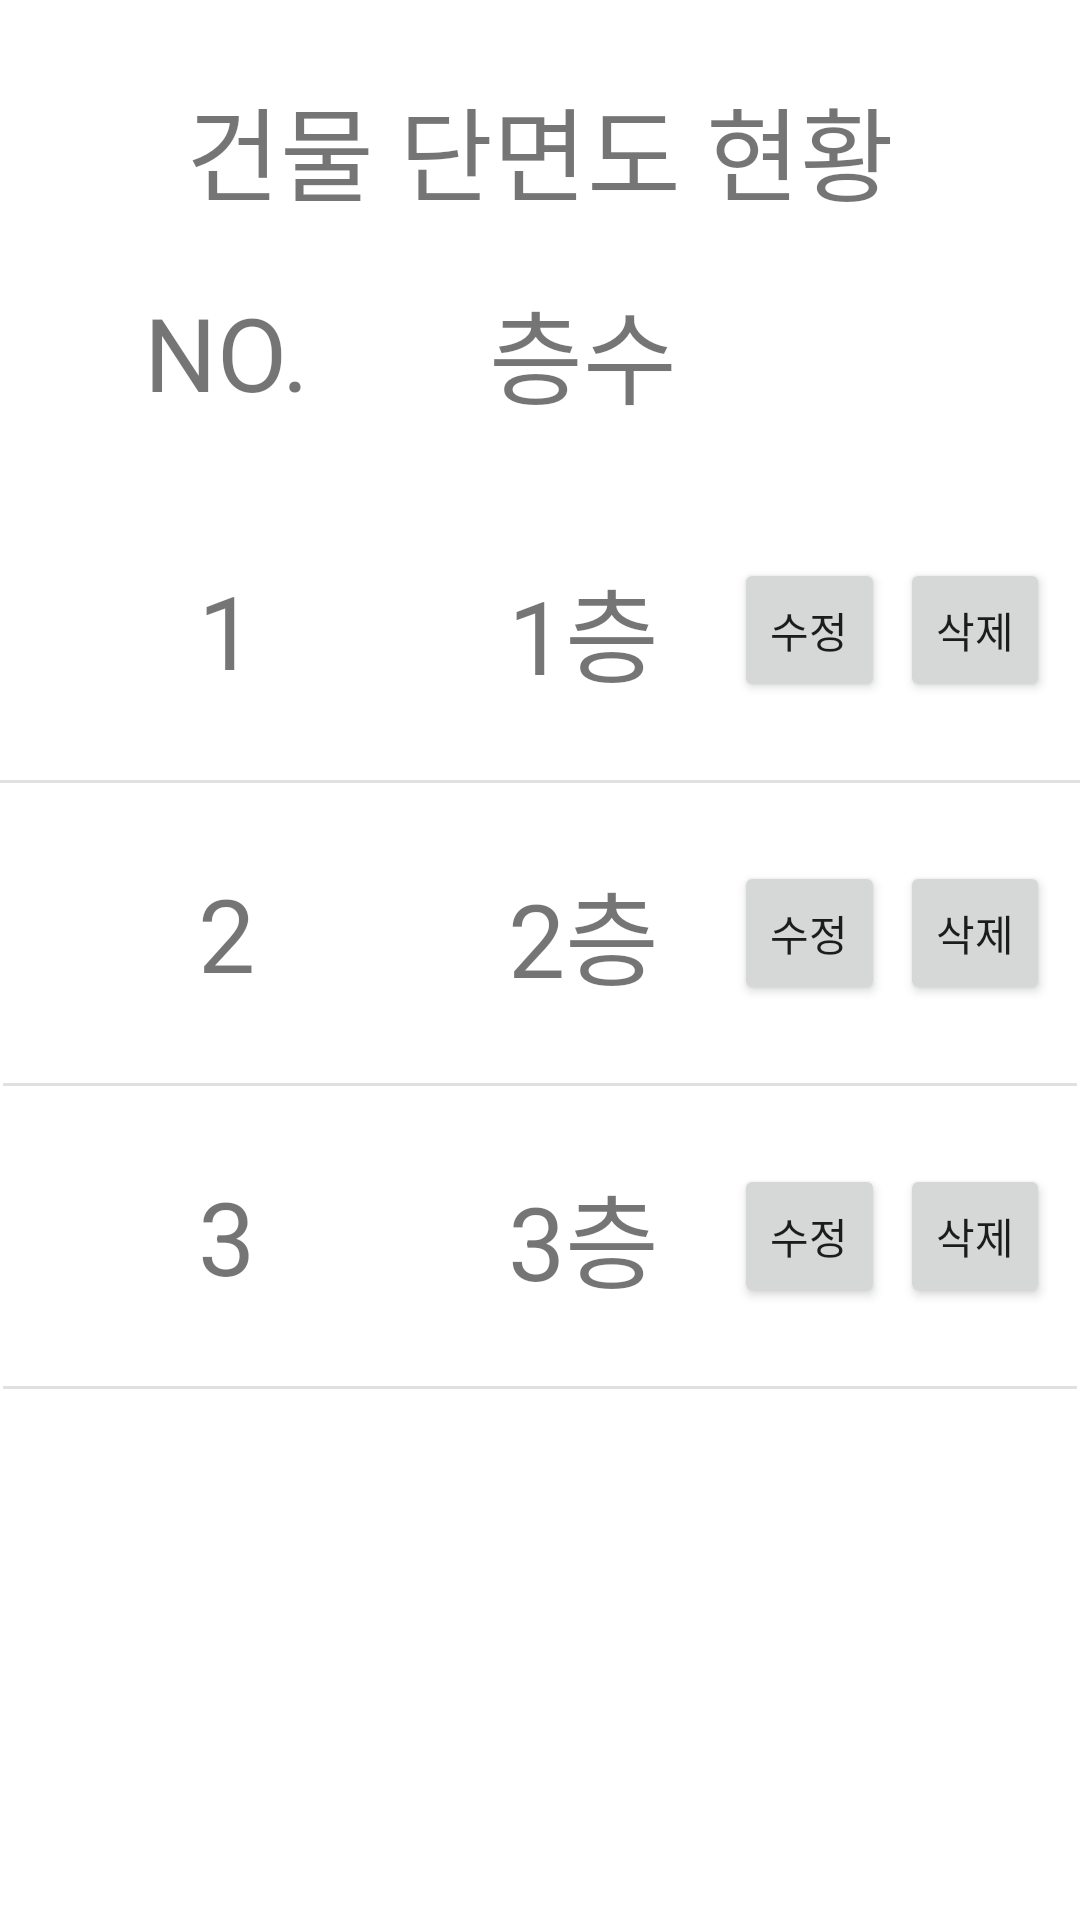

Produce the Android XML layout that renders to this screen, including the resource entries it uses.
<!-- AndroidManifest.xml: application theme Theme.Burning_up -->
<!-- res/layout/mainfrag3.xml -->
<?xml version="1.0" encoding="utf-8"?>
<androidx.constraintlayout.widget.ConstraintLayout xmlns:android="http://schemas.android.com/apk/res/android"
    xmlns:app="http://schemas.android.com/apk/res-auto"
    xmlns:tools="http://schemas.android.com/tools"
    android:layout_width="match_parent"
    android:layout_height="match_parent">

    <View
        android:id="@+id/divider17"
        android:layout_width="0dp"
        android:layout_height="0dp"
        android:layout_marginTop="20dp"
        android:background="?android:attr/listDivider"
        app:layout_constraintEnd_toEndOf="parent"
        app:layout_constraintStart_toStartOf="parent"
        app:layout_constraintTop_toBottomOf="@+id/textView59" />

    <TextView
        android:id="@+id/textView59"
        android:layout_width="wrap_content"
        android:layout_height="wrap_content"
        android:layout_marginStart="48dp"
        android:layout_marginLeft="48dp"
        android:layout_marginTop="20dp"
        android:layout_marginBottom="25dp"
        android:text="NO."
        android:textSize="34sp"
        app:layout_constraintBottom_toTopOf="@+id/divider17"
        app:layout_constraintStart_toStartOf="parent"
        app:layout_constraintTop_toBottomOf="@+id/textView73" />

    <TextView
        android:id="@+id/textView66"
        android:layout_width="wrap_content"
        android:layout_height="wrap_content"
        android:layout_marginStart="60dp"
        android:layout_marginLeft="60dp"
        android:text="층수"
        android:textSize="34sp"
        app:layout_constraintBottom_toBottomOf="@+id/textView59"
        app:layout_constraintStart_toEndOf="@+id/textView59"
        app:layout_constraintTop_toTopOf="@+id/textView59" />

    <View
        android:id="@+id/divider18"
        android:layout_width="0dp"
        android:layout_height="1dp"
        android:layout_marginTop="100dp"
        android:background="?android:attr/listDivider"
        app:layout_constraintEnd_toEndOf="parent"
        app:layout_constraintStart_toStartOf="parent"
        app:layout_constraintTop_toBottomOf="@+id/divider17" />

    <View
        android:id="@+id/divider19"
        android:layout_width="0dp"
        android:layout_height="1dp"
        android:layout_marginStart="1dp"
        android:layout_marginLeft="1dp"
        android:layout_marginTop="100dp"
        android:layout_marginEnd="1dp"
        android:layout_marginRight="1dp"
        android:background="?android:attr/listDivider"
        app:layout_constraintEnd_toEndOf="parent"
        app:layout_constraintStart_toStartOf="parent"
        app:layout_constraintTop_toBottomOf="@+id/divider18" />

    <View
        android:id="@+id/divider20"
        android:layout_width="0dp"
        android:layout_height="1dp"
        android:layout_marginStart="1dp"
        android:layout_marginLeft="1dp"
        android:layout_marginTop="100dp"
        android:layout_marginEnd="1dp"
        android:layout_marginRight="1dp"
        android:background="?android:attr/listDivider"
        app:layout_constraintEnd_toEndOf="parent"
        app:layout_constraintStart_toStartOf="parent"
        app:layout_constraintTop_toBottomOf="@+id/divider19" />

    <TextView
        android:id="@+id/textView67"
        android:layout_width="wrap_content"
        android:layout_height="wrap_content"
        android:layout_marginTop="25dp"
        android:layout_marginBottom="25dp"
        android:text="1"
        android:textSize="34sp"
        app:layout_constraintBottom_toTopOf="@+id/divider18"
        app:layout_constraintEnd_toEndOf="@+id/textView59"
        app:layout_constraintStart_toStartOf="@+id/textView59"
        app:layout_constraintTop_toBottomOf="@+id/divider17" />

    <TextView
        android:id="@+id/textView68"
        android:layout_width="wrap_content"
        android:layout_height="wrap_content"
        android:layout_marginTop="25dp"
        android:layout_marginBottom="25dp"
        android:text="2"
        android:textSize="34sp"
        app:layout_constraintBottom_toTopOf="@+id/divider19"
        app:layout_constraintEnd_toEndOf="@+id/textView67"
        app:layout_constraintStart_toStartOf="@+id/textView67"
        app:layout_constraintTop_toBottomOf="@+id/divider18" />

    <TextView
        android:id="@+id/textView69"
        android:layout_width="wrap_content"
        android:layout_height="wrap_content"
        android:layout_marginTop="25dp"
        android:layout_marginBottom="25dp"
        android:text="3"
        android:textSize="34sp"
        app:layout_constraintBottom_toTopOf="@+id/divider20"
        app:layout_constraintEnd_toEndOf="@+id/textView68"
        app:layout_constraintStart_toStartOf="@+id/textView68"
        app:layout_constraintTop_toBottomOf="@+id/divider19" />

    <TextView
        android:id="@+id/textView70"
        android:layout_width="wrap_content"
        android:layout_height="wrap_content"
        android:text="1층"
        android:textSize="34sp"
        app:layout_constraintBottom_toBottomOf="@+id/textView67"
        app:layout_constraintEnd_toEndOf="@+id/textView66"
        app:layout_constraintStart_toStartOf="@+id/textView66"
        app:layout_constraintTop_toTopOf="@+id/textView67" />

    <TextView
        android:id="@+id/textView71"
        android:layout_width="wrap_content"
        android:layout_height="wrap_content"
        android:text="2층"
        android:textSize="34sp"
        app:layout_constraintBottom_toBottomOf="@+id/textView68"
        app:layout_constraintEnd_toEndOf="@+id/textView70"
        app:layout_constraintStart_toStartOf="@+id/textView70"
        app:layout_constraintTop_toTopOf="@+id/textView68" />

    <TextView
        android:id="@+id/tv_floar3"
        android:layout_width="wrap_content"
        android:layout_height="wrap_content"
        android:text="@string/tv_floar3"
        android:textSize="34sp"
        app:layout_constraintBottom_toBottomOf="@+id/textView69"
        app:layout_constraintEnd_toEndOf="@+id/textView71"
        app:layout_constraintStart_toStartOf="@+id/textView71"
        app:layout_constraintTop_toTopOf="@+id/textView69" />

    <Button
        android:id="@+id/button3"
        android:layout_width="0dp"
        android:layout_height="wrap_content"
        android:layout_marginStart="25dp"
        android:layout_marginLeft="25dp"
        android:text="수정"
        app:layout_constraintBottom_toBottomOf="@+id/textView70"
        app:layout_constraintEnd_toStartOf="@+id/button4"
        app:layout_constraintStart_toEndOf="@+id/textView70"
        app:layout_constraintTop_toTopOf="@+id/textView70" />

    <Button
        android:id="@+id/button20"
        android:layout_width="0dp"
        android:layout_height="wrap_content"
        android:text="수정"
        app:layout_constraintBottom_toBottomOf="@+id/textView71"
        app:layout_constraintEnd_toEndOf="@+id/button3"
        app:layout_constraintStart_toStartOf="@+id/button3"
        app:layout_constraintTop_toTopOf="@+id/textView71" />

    <Button
        android:id="@+id/btn_change"
        android:layout_width="0dp"
        android:layout_height="wrap_content"
        android:text="@string/btn_change"
        app:layout_constraintBottom_toBottomOf="@+id/tv_floar3"
        app:layout_constraintEnd_toEndOf="@+id/button20"
        app:layout_constraintStart_toStartOf="@+id/button20"
        app:layout_constraintTop_toTopOf="@+id/tv_floar3" />

    <Button
        android:id="@+id/btn_delete"
        android:layout_width="0dp"
        android:layout_height="wrap_content"
        android:text="@string/btn_delete"
        app:layout_constraintBottom_toBottomOf="@+id/btn_change"
        app:layout_constraintEnd_toEndOf="@+id/button21"
        app:layout_constraintStart_toStartOf="@+id/button21"
        app:layout_constraintTop_toTopOf="@+id/btn_change" />

    <Button
        android:id="@+id/button21"
        android:layout_width="0dp"
        android:layout_height="wrap_content"
        android:text="삭제"
        app:layout_constraintBottom_toBottomOf="@+id/button20"
        app:layout_constraintEnd_toEndOf="@+id/button4"
        app:layout_constraintStart_toStartOf="@+id/button4"
        app:layout_constraintTop_toTopOf="@+id/button20" />

    <Button
        android:id="@+id/button4"
        android:layout_width="0dp"
        android:layout_height="wrap_content"
        android:layout_marginStart="5dp"
        android:layout_marginLeft="5dp"
        android:layout_marginEnd="10dp"
        android:layout_marginRight="10dp"
        android:text="삭제"
        app:layout_constraintBottom_toBottomOf="@+id/button3"
        app:layout_constraintEnd_toEndOf="parent"
        app:layout_constraintStart_toEndOf="@+id/button3"
        app:layout_constraintTop_toTopOf="@+id/button3" />

    <TextView
        android:id="@+id/textView73"
        android:layout_width="wrap_content"
        android:layout_height="wrap_content"
        android:layout_marginTop="25dp"
        android:text="건물 단면도 현황"
        android:textSize="34sp"
        app:layout_constraintEnd_toEndOf="parent"
        app:layout_constraintStart_toStartOf="parent"
        app:layout_constraintTop_toTopOf="parent" />
</androidx.constraintlayout.widget.ConstraintLayout>
<!-- resources referenced by this layout -->
<resources>
  <string name="btn_change">수정</string>
  <string name="btn_delete">삭제</string>
  <string name="tv_floar3">3층</string>
  <style name="Theme.Burning_up" parent="Theme.MaterialComponents.DayNight.DarkActionBar">
          
          <item name="colorPrimary">@color/blue_2</item>
          <item name="colorPrimaryVariant">@color/blue_1</item>
          <item name="colorOnPrimary">@color/white_1</item>
          
          <item name="colorSecondary">@color/teal_200</item>
          <item name="colorSecondaryVariant">@color/teal_700</item>
          <item name="colorOnSecondary">@color/black</item>
          
          <item name="android:statusBarColor" tools:targetApi="l">?attr/colorPrimaryVariant</item>
          
      </style>
  <color name="blue_2">#42A5F6</color>
  <color name="blue_1">#1976D3</color>
  <color name="white_1">#E4F2FD</color>
  <color name="teal_200">#FF03DAC5</color>
  <color name="teal_700">#FF018786</color>
  <color name="black">#FF000000</color>
</resources>
